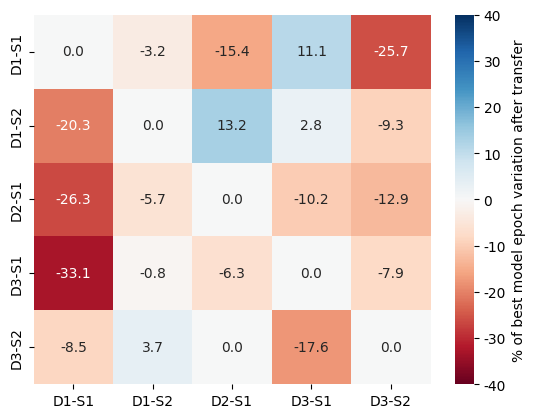
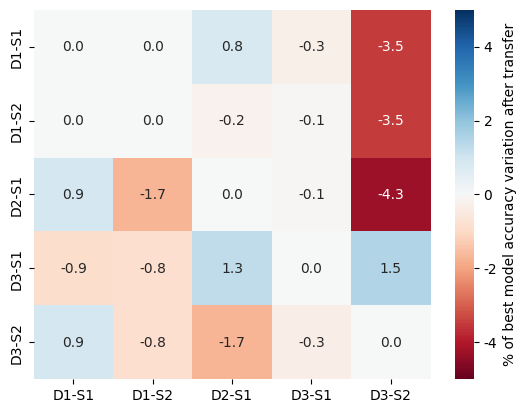

Reproduce these figures in Python, in order.
acc_data = [
    [0, 0, 0.796359499, -0.279485757, -3.50877193],
    [0, 0, -0.227531366, -0.055897183, -3.50877193],
    [0.884954901, -1.680672663, 0, -0.055897183, -4.260651617],
    [-0.884957532, -0.84033573, 1.251422043, 0, 1.503759398],
    [0.884954901, -0.840335759, -1.706484656, -0.335382851, 0],
]

epoch_data = [
    [0,-3.174603175,-15.44715447,11.11111111,-25.71428571],
    [-20.33898305, 0, 13.22751323, 2.777777778, -9.285714286],
    [-26.27118644, -5.691056911, 0, -10.18518519, -12.85714286],
    [-33.05084746, -0.81300813, -6.349206349, 0, -7.857142857],
    [-8.474576271, 3.703703704, 0, -17.59259259, 0],
]
index = ['D1-S1', 'D1-S2', 'D2-S1', 'D3-S1', 'D3-S2']
columns = ['D1-S1', 'D1-S2', 'D2-S1', 'D3-S1', 'D3-S2']
save_dir_out = 'G:\\无源感知研究\\论文\\TURC\\'

import matplotlib
import pandas as pd
import seaborn as sns
import matplotlib.pyplot as plt

matplotlib.rcParams['font.family'] = 'sans-serif'
matplotlib.rcParams['font.sans-serif'] = 'Arial'
# matplotlib.use('agg')
epoch_df = pd.DataFrame(epoch_data, index=index, columns=columns)
acc_df = pd.DataFrame(acc_data, index=index, columns=columns)
# fig, ax = plt.subplots(figsize=(10, 10))
fig, ax = plt.subplots()
plot_sns = sns.heatmap(ax=ax, data=epoch_df, cmap='RdBu', annot=True, fmt=".1f",
                       xticklabels=True, yticklabels=True, vmin=-40, vmax=40)
plot_sns.collections[0].colorbar.ax.tick_params(labelsize=10)
plot_sns.collections[0].colorbar.set_label('% of best model epoch variation after transfer', size=10)
# plt.show()
figure_name = save_dir_out + 'epoch_variation.pdf'
plot_sns.get_figure().savefig(figure_name, bbox_inches='tight')

fig, ax = plt.subplots()
plot_sns = sns.heatmap(ax=ax, data=acc_df, cmap='RdBu', annot=True, fmt=".1f",
                       xticklabels=True, yticklabels=True, vmin=-5, vmax=5)
plot_sns.collections[0].colorbar.ax.tick_params(labelsize=10)
plot_sns.collections[0].colorbar.set_label('% of best model accuracy variation after transfer', size=10)
# plt.show()
figure_name = save_dir_out + 'acc_variation.pdf'
plot_sns.get_figure().savefig(figure_name, bbox_inches='tight')
